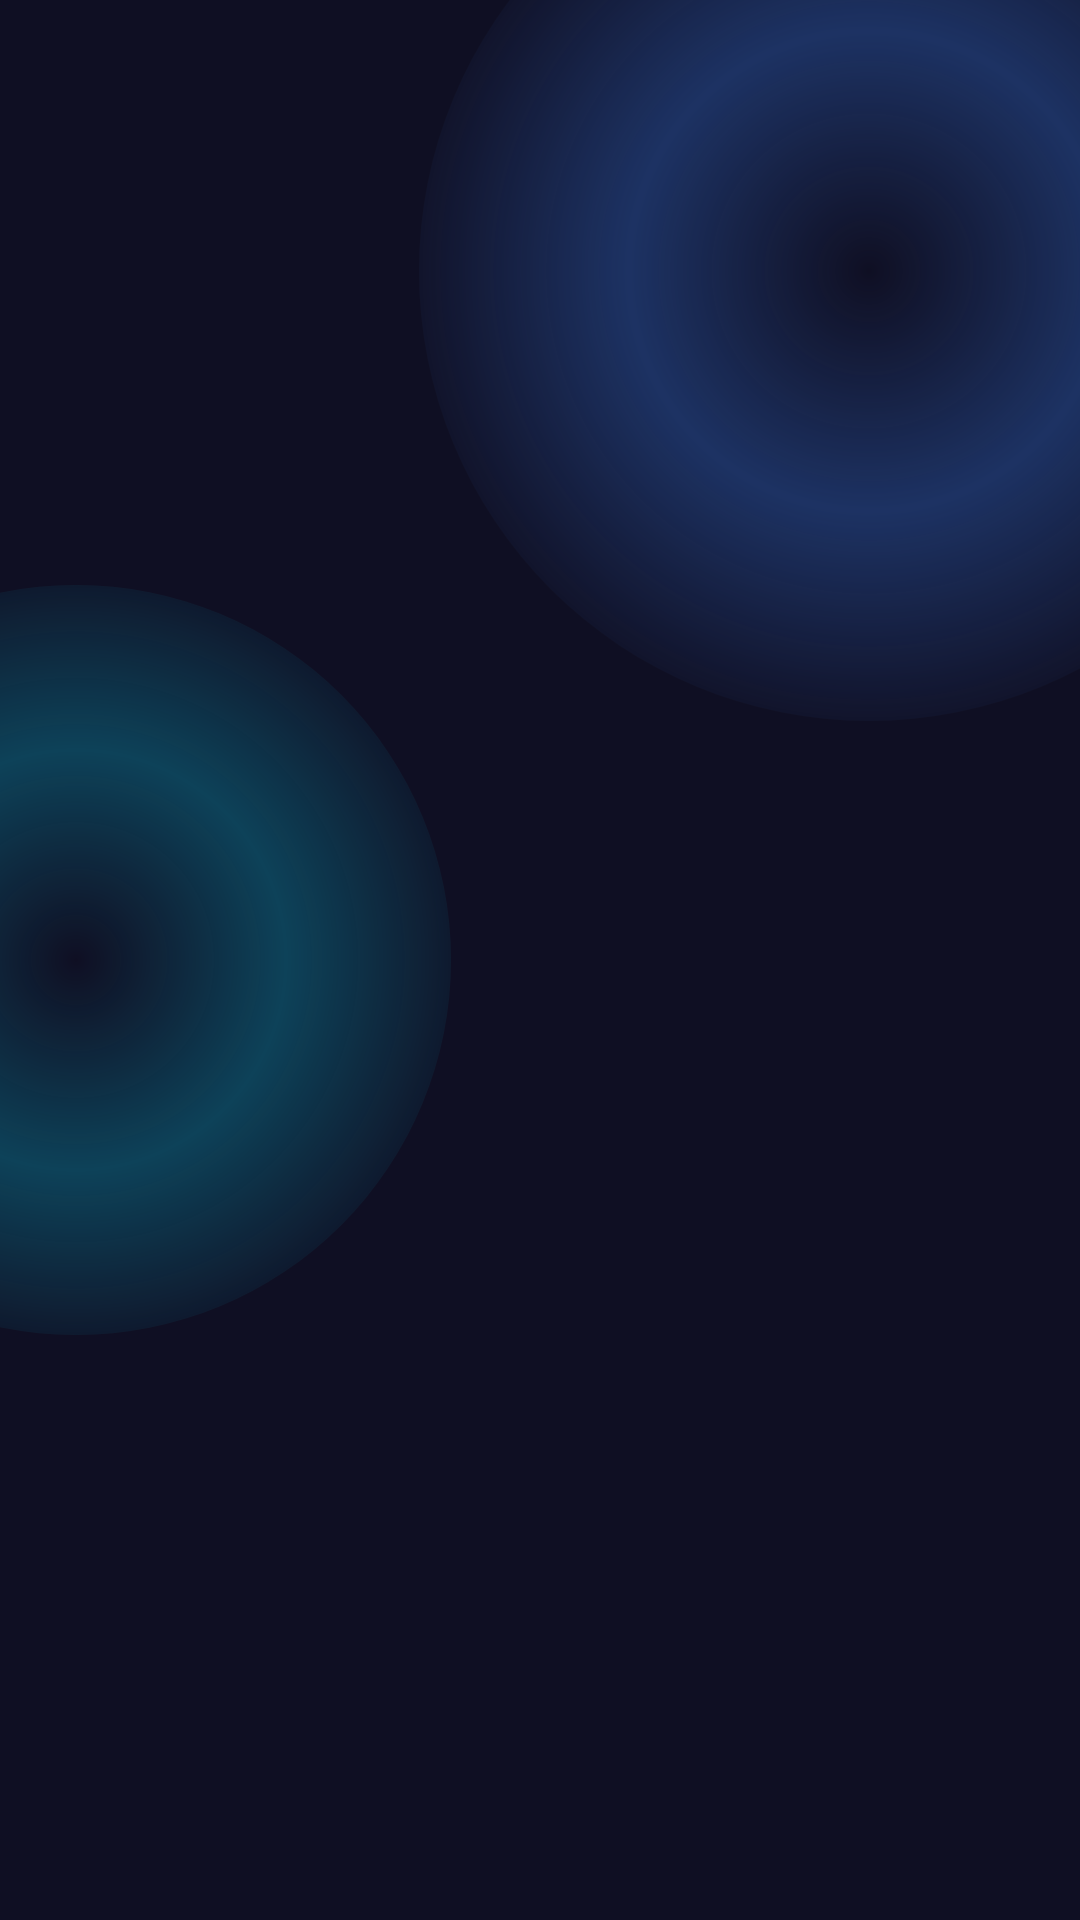

This screen was rendered from an Android layout file. Write that file and the resources it references.
<!-- AndroidManifest.xml: application theme Theme.Chemlab -->
<!-- res/layout/activity_main.xml -->
<?xml version="1.0" encoding="utf-8"?>
<FrameLayout xmlns:android="http://schemas.android.com/apk/res/android"
    xmlns:tools="http://schemas.android.com/tools"
    android:id="@+id/main"
    android:layout_width="match_parent"
    android:layout_height="match_parent"
    android:background="@color/bg_primary"
    tools:context=".MainActivity">

    
    <View
        android:layout_width="300dp"
        android:layout_height="300dp"
        android:layout_gravity="top|end"
        android:layout_marginTop="-60dp"
        android:layout_marginEnd="-80dp"
        android:background="@drawable/bg_orb_blue" />

    <View
        android:layout_width="250dp"
        android:layout_height="250dp"
        android:layout_gravity="center|start"
        android:layout_marginStart="-100dp"
        android:background="@drawable/bg_orb_cyan" />

    <ProgressBar
        android:layout_width="wrap_content"
        android:layout_height="wrap_content"
        android:layout_gravity="center"
        android:indeterminateTint="@color/accent_blue" />

</FrameLayout>
<!-- resources referenced by this layout -->
<resources>
  <color name="accent_blue">#6366f1</color>
  <color name="bg_primary">#0f0f23</color>
  <!-- drawable bg_orb_blue (drawable) -->
  <?xml version="1.0" encoding="utf-8"?>
  <shape xmlns:android="http://schemas.android.com/apk/res/android"
      android:shape="oval">
      <gradient
          android:type="radial"
          android:gradientRadius="160dp"
          android:centerColor="#4D3B82F6"
          android:endColor="#003B82F6" />
  </shape>
  <!-- drawable bg_orb_cyan (drawable) -->
  <?xml version="1.0" encoding="utf-8"?>
  <shape xmlns:android="http://schemas.android.com/apk/res/android"
      android:shape="oval">
      <gradient
          android:type="radial"
          android:gradientRadius="140dp"
          android:centerColor="#4D06B6D4"
          android:endColor="#0006B6D4" />
  </shape>
  <style name="Theme.Chemlab" parent="Base.Theme.Chemlab" />
  <style name="Base.Theme.Chemlab" parent="Theme.Material3.DayNight.NoActionBar">
          
          
      </style>
</resources>
